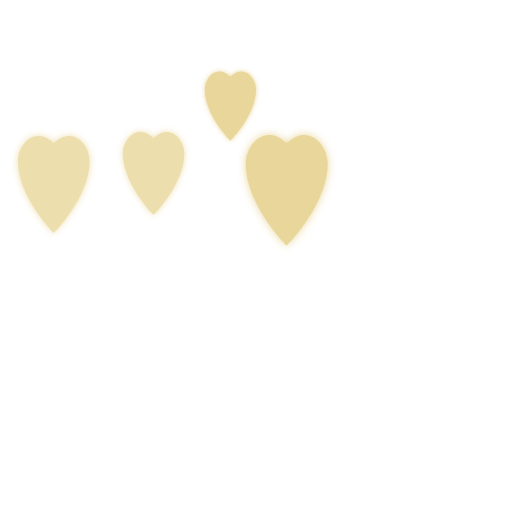
t = 0.00 s
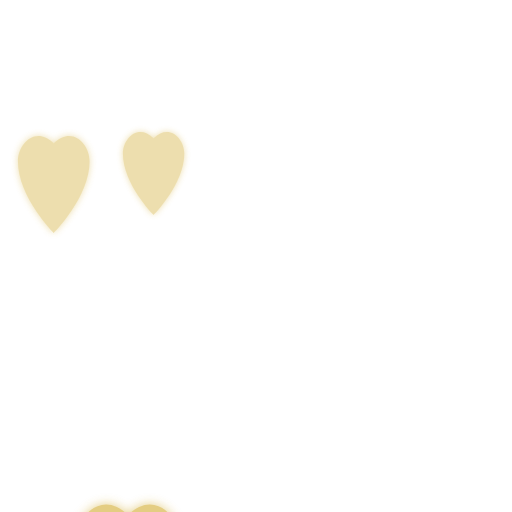
t = 1.63 s
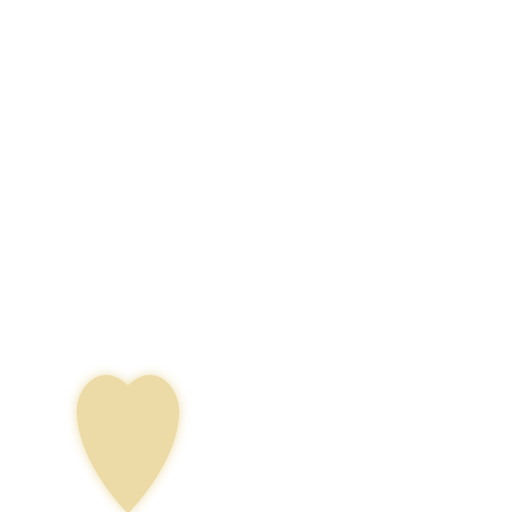
t = 3.31 s
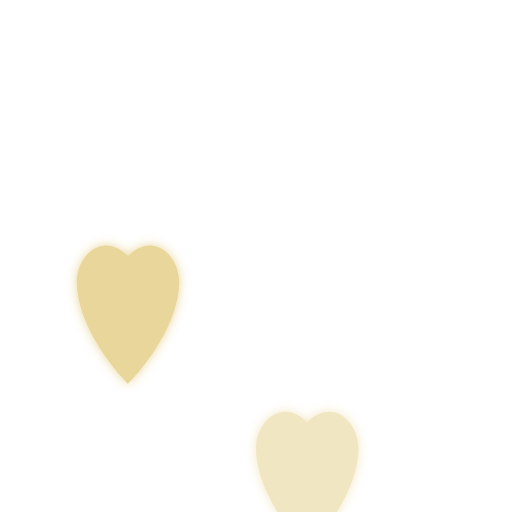
t = 5.00 s
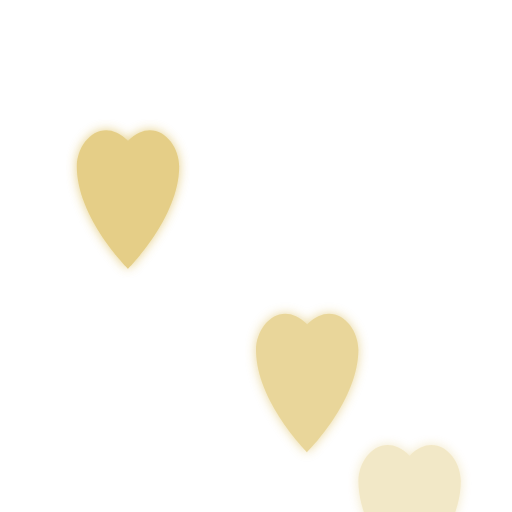
t = 6.50 s
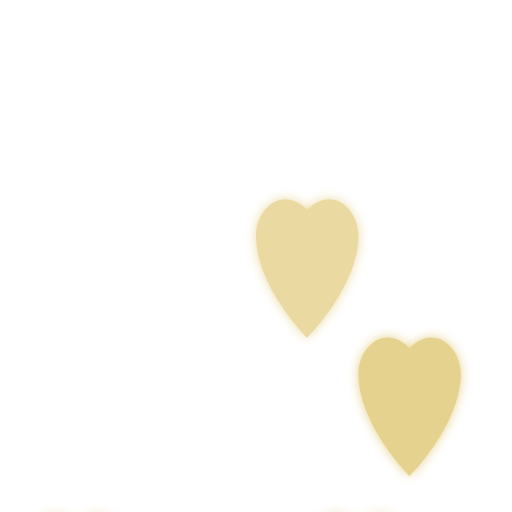
t = 8.25 s

The animated SVG that drew these frames (rendered in a browser with its animation timeline set to each time). Animation: 10 SMIL elements (animate=5,animateTransform=5); frames cover the first 8.25 s, repeats indefinitely.

<svg xmlns="http://www.w3.org/2000/svg" viewBox="0 0 100 100" preserveAspectRatio="none" class="hearts-bg">
  <defs>
    <filter id="glow">
      <feGaussianBlur stdDeviation="1" result="coloredBlur"/>
      <feMerge>
        <feMergeNode in="coloredBlur"/>
        <feMergeNode in="SourceGraphic"/>
      </feMerge>
    </filter>
  </defs>
  
  <!-- Heart 1 -->
  <path d="M15,30 C15,25 20,20 25,25 C30,20 35,25 35,30 C35,40 25,50 25,50 C25,50 15,40 15,30" fill="#D4AF37" opacity="0.6" filter="url(#glow)">
    <animate attributeName="opacity" values="0.3;0.7;0.3" dur="4s" repeatCount="indefinite"/>
    <animateTransform attributeName="transform" type="translate" values="0,100; 0,-20" dur="8s" repeatCount="indefinite"/>
  </path>
  
  <!-- Heart 2 -->
  <path d="M60,40 C60,35 65,30 70,35 C75,30 80,35 80,40 C80,50 70,60 70,60 C70,60 60,50 60,40" fill="#D4AF37" opacity="0.5" filter="url(#glow)" transform="scale(0.8)">
    <animate attributeName="opacity" values="0.2;0.6;0.2" dur="5s" repeatCount="indefinite" begin="1s"/>
    <animateTransform attributeName="transform" type="translate" values="10,120; 10,0" dur="10s" repeatCount="indefinite" begin="1s"/>
  </path>
  
  <!-- Heart 3 -->
  <path d="M40,50 C40,45 45,40 50,45 C55,40 60,45 60,50 C60,60 50,70 50,70 C50,70 40,60 40,50" fill="#D4AF37" opacity="0.4" filter="url(#glow)" transform="scale(0.6)">
    <animate attributeName="opacity" values="0.2;0.5;0.2" dur="6s" repeatCount="indefinite" begin="2s"/>
    <animateTransform attributeName="transform" type="translate" values="20,130; 20,-10" dur="12s" repeatCount="indefinite" begin="2s"/>
  </path>
  
  <!-- Heart 4 -->
  <path d="M80,35 C80,30 85,25 90,30 C95,25 100,30 100,35 C100,45 90,55 90,55 C90,55 80,45 80,35" fill="#D4AF37" opacity="0.5" filter="url(#glow)" transform="scale(0.5)">
    <animate attributeName="opacity" values="0.3;0.6;0.3" dur="4.5s" repeatCount="indefinite" begin="0.5s"/>
    <animateTransform attributeName="transform" type="translate" values="-30,110; -30,-5" dur="9s" repeatCount="indefinite" begin="0.5s"/>
  </path>
  
  <!-- Heart 5 -->
  <path d="M5,45 C5,40 10,35 15,40 C20,35 25,40 25,45 C25,55 15,65 15,65 C15,65 5,55 5,45" fill="#D4AF37" opacity="0.4" filter="url(#glow)" transform="scale(0.7)">
    <animate attributeName="opacity" values="0.2;0.5;0.2" dur="7s" repeatCount="indefinite" begin="3s"/>
    <animateTransform attributeName="transform" type="translate" values="0,115; 0,5" dur="11s" repeatCount="indefinite" begin="3s"/>
  </path>
</svg>
